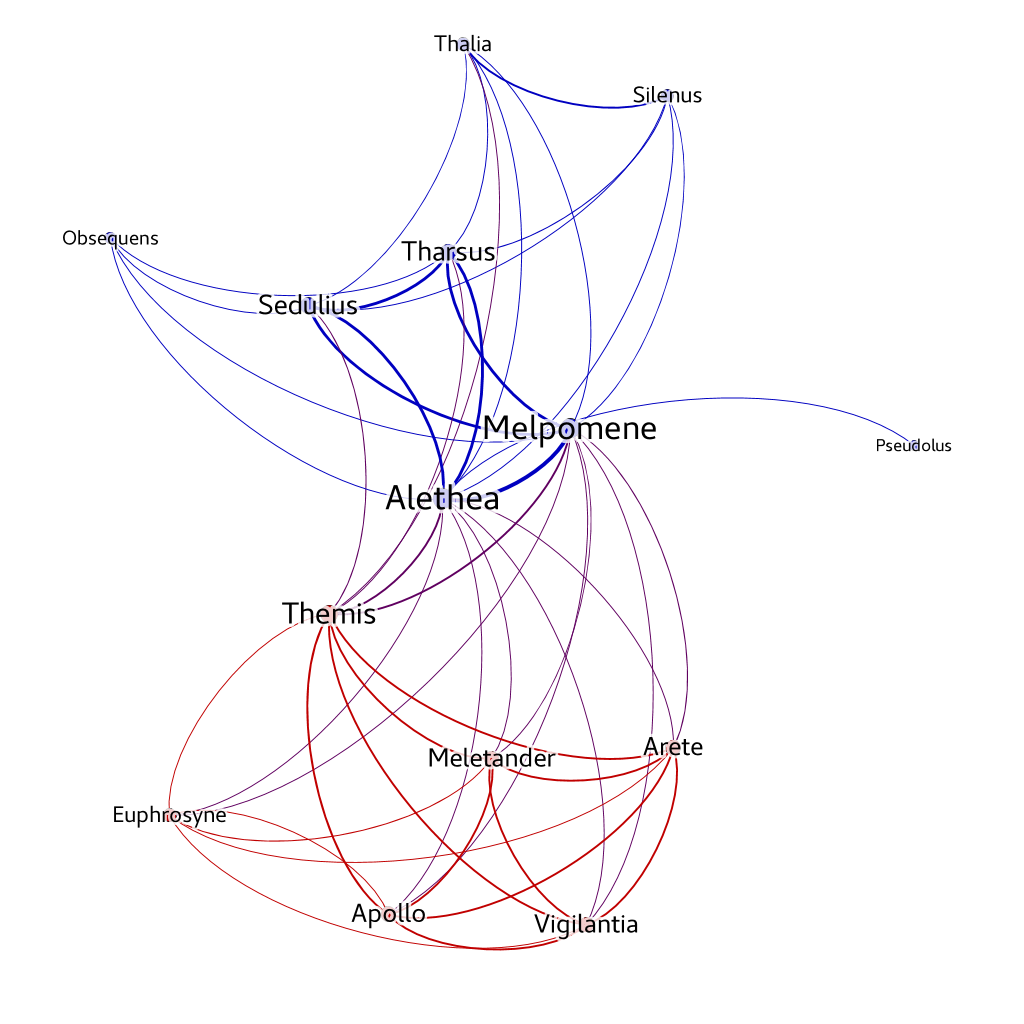

The table this chart was drawn from, first rows:
Source, Type, Target, Weight
silenus, Undirected, thalia, 2
silenus, Undirected, melpomene, 1
silenus, Undirected, tharsus, 1
silenus, Undirected, sedulius, 1
silenus, Undirected, alethea, 1
thalia, Undirected, alethea, 1
thalia, Undirected, melpomene, 1
thalia, Undirected, sedulius, 1
thalia, Undirected, tharsus, 1
thalia, Undirected, themis, 1
melpomene, Undirected, tharsus, 3
melpomene, Undirected, sedulius, 3
melpomene, Undirected, alethea, 4
melpomene, Undirected, obsequens, 1
melpomene, Undirected, arete, 1
melpomene, Undirected, vigilantia, 1
melpomene, Undirected, meletander, 1
melpomene, Undirected, euphrosyne, 1
melpomene, Undirected, apollo, 1
melpomene, Undirected, themis, 2
tharsus, Undirected, sedulius, 3
tharsus, Undirected, alethea, 3
tharsus, Undirected, obsequens, 1
tharsus, Undirected, themis, 1
sedulius, Undirected, alethea, 3
sedulius, Undirected, obsequens, 1
sedulius, Undirected, themis, 1
alethea, Undirected, obsequens, 1
alethea, Undirected, arete, 1
alethea, Undirected, vigilantia, 1
alethea, Undirected, meletander, 1
alethea, Undirected, euphrosyne, 1
alethea, Undirected, apollo, 1
alethea, Undirected, themis, 2
alethea, Undirected, pseudolus, 1
arete, Undirected, vigilantia, 2
arete, Undirected, meletander, 2
arete, Undirected, euphrosyne, 1
arete, Undirected, apollo, 2
arete, Undirected, themis, 2
vigilantia, Undirected, meletander, 2
vigilantia, Undirected, euphrosyne, 1
vigilantia, Undirected, apollo, 2
vigilantia, Undirected, themis, 2
meletander, Undirected, euphrosyne, 1
meletander, Undirected, apollo, 2
meletander, Undirected, themis, 2
euphrosyne, Undirected, apollo, 1
euphrosyne, Undirected, themis, 1
apollo, Undirected, themis, 2
